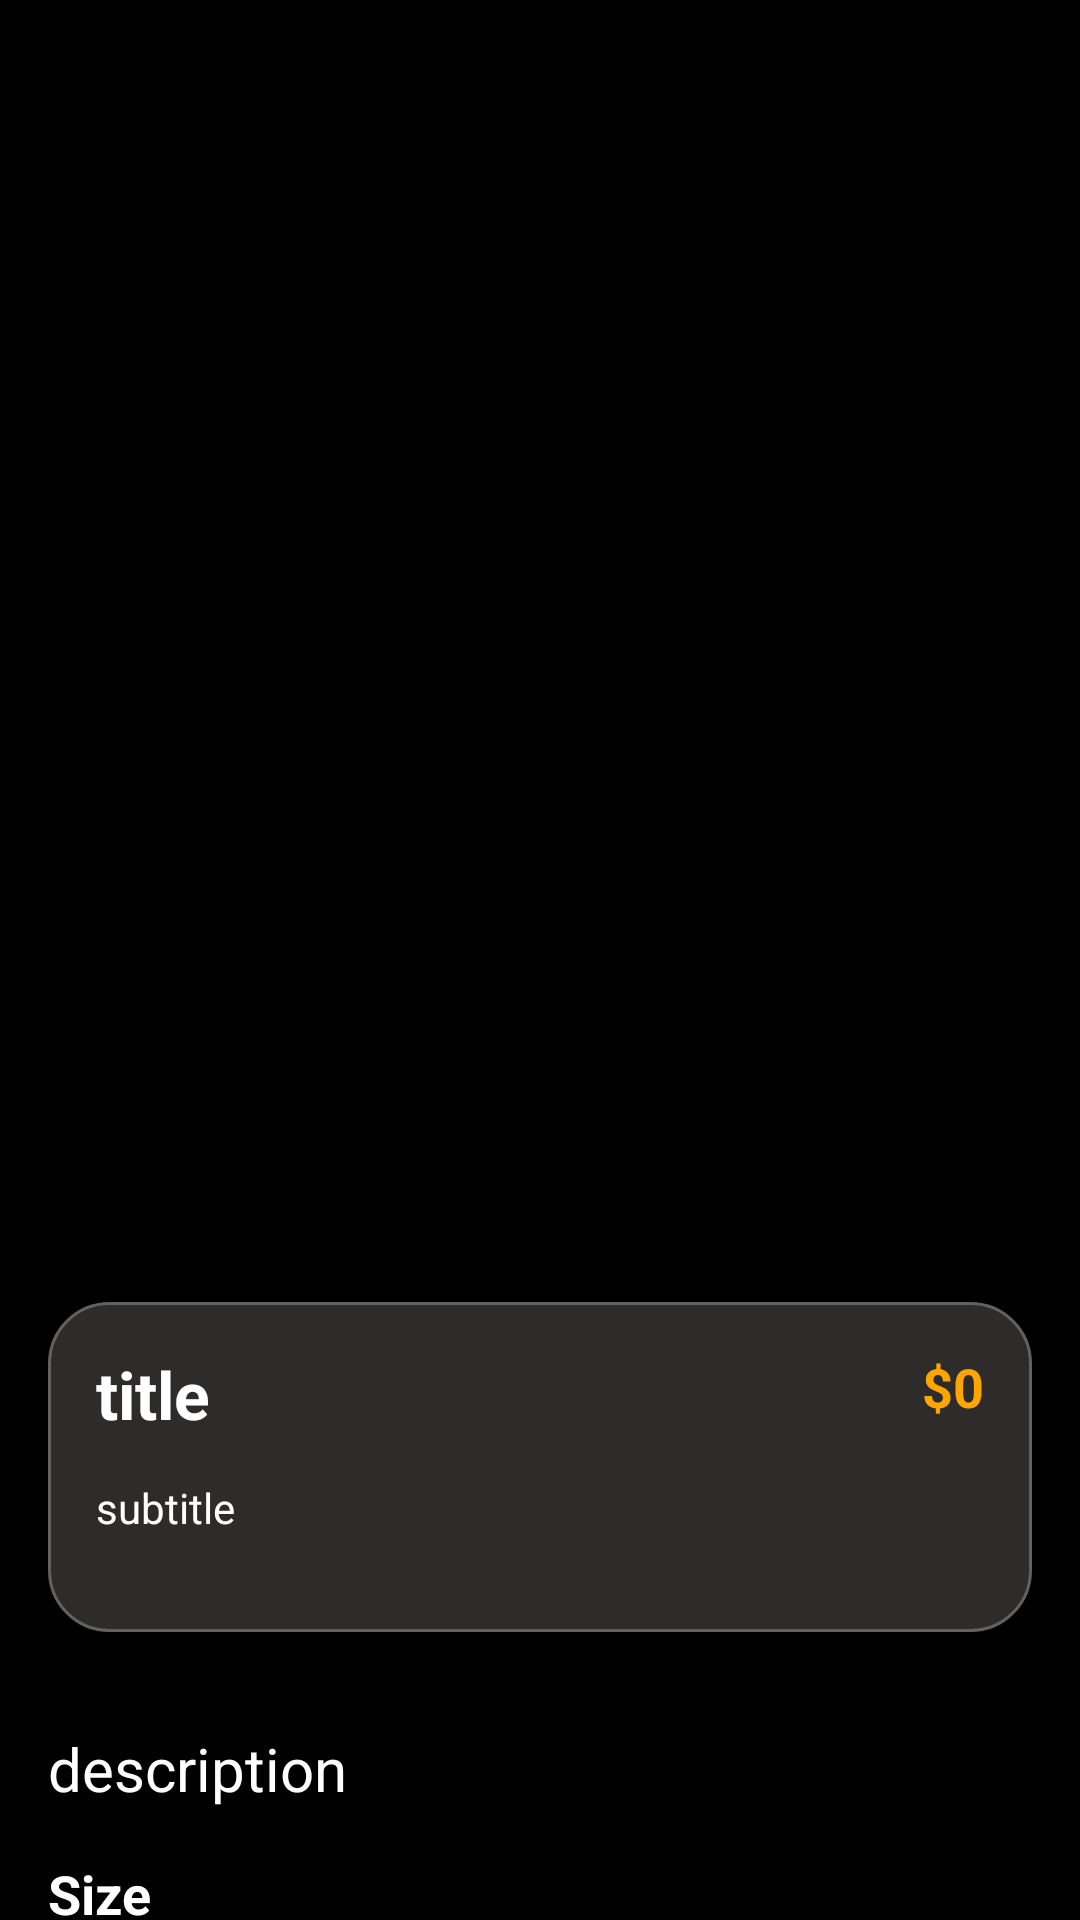

Android layout source for this screen:
<!-- AndroidManifest.xml: application theme Theme.CoffeShop -->
<!-- res/layout/activity_detail.xml -->
<?xml version="1.0" encoding="utf-8"?>
<androidx.constraintlayout.widget.ConstraintLayout xmlns:android="http://schemas.android.com/apk/res/android"
    xmlns:app="http://schemas.android.com/apk/res-auto"
    xmlns:tools="http://schemas.android.com/tools"
    android:id="@+id/main"
    android:background="@color/black"
    android:layout_width="match_parent"
    android:layout_height="match_parent"
    tools:context=".Activity.DetailActivity">

    <ScrollView
        android:layout_width="match_parent"
        android:layout_height="match_parent">

        <LinearLayout
            android:layout_width="match_parent"
            android:layout_height="wrap_content"
            android:orientation="vertical">

            <androidx.constraintlayout.widget.ConstraintLayout
                android:layout_width="match_parent"
                android:layout_height="match_parent"
                android:layout_marginHorizontal="16dp"

                android:layout_marginTop="18dp">

                <com.google.android.material.imageview.ShapeableImageView
                    android:id="@+id/img"
                    android:layout_width="0dp"
                    android:layout_height="400dp"
                    android:layout_marginStart="5dp"
                    android:layout_marginEnd="5dp"
                    android:scaleType="centerCrop"
                    app:layout_constraintEnd_toEndOf="parent"
                    app:layout_constraintStart_toStartOf="parent"
                    app:layout_constraintTop_toTopOf="parent"
                    app:shapeAppearanceOverlay="@style/CircleImageView"
                    tools:srcCompat="@tools:sample/avatars" />

                <ImageView
                    android:id="@+id/backbtn"
                    android:layout_width="60dp"
                    android:layout_height="60dp"
                    android:layout_marginStart="16dp"
                    app:layout_constraintStart_toStartOf="parent"
                    app:layout_constraintTop_toTopOf="@+id/favbtn"
                    app:srcCompat="@drawable/returnbutton" />

                <ImageView
                    android:id="@+id/favbtn"
                    android:layout_width="60dp"
                    android:layout_height="60dp"
                    android:layout_marginTop="16dp"
                    android:layout_marginEnd="16dp"
                    app:layout_constraintEnd_toEndOf="@+id/img"
                    app:layout_constraintTop_toTopOf="parent"
                    app:srcCompat="@drawable/hearticon" />
            </androidx.constraintlayout.widget.ConstraintLayout>

            <androidx.constraintlayout.widget.ConstraintLayout
                android:layout_width="match_parent"
                android:layout_margin="16dp"
                android:background="@drawable/grey_bg"
                android:layout_height="110dp">

                <TextView
                    android:id="@+id/titletxt"
                    android:layout_width="wrap_content"
                    android:layout_height="wrap_content"
                    android:layout_marginStart="16dp"
                    android:layout_marginTop="16dp"
                    android:text="title"
                    android:textSize="22sp"
                    android:textStyle="bold"
                    android:textColor="@color/white"
                    app:layout_constraintStart_toStartOf="parent"
                    app:layout_constraintTop_toTopOf="parent" />

                <TextView
                    android:id="@+id/subtitletxt"
                    android:layout_width="0dp"
                    android:layout_height="wrap_content"
                    android:layout_marginStart="16dp"
                    android:layout_marginEnd="18dp"
                    android:layout_marginBottom="32dp"
                    android:text="subtitle"
                    android:textColor="@color/white"
                    app:layout_constraintBottom_toBottomOf="parent"
                    app:layout_constraintEnd_toEndOf="parent"
                    app:layout_constraintStart_toStartOf="parent" />

                <TextView
                    android:id="@+id/pricetxt"
                    android:layout_width="wrap_content"
                    android:layout_height="wrap_content"
                    android:layout_marginTop="16dp"
                    android:layout_marginEnd="16dp"
                    android:text="$0"
                    android:textColor="@color/Orange"
                    android:textStyle="bold"
                    android:textSize="18sp"
                    app:layout_constraintEnd_toEndOf="parent"
                    app:layout_constraintTop_toTopOf="parent" />
            </androidx.constraintlayout.widget.ConstraintLayout>

            <TextView
                android:id="@+id/descriptiontxt"
                android:layout_width="match_parent"
                android:layout_height="wrap_content"
                android:text="description"
                android:textSize="20sp"
                android:textColor="@color/white"
                android:layout_margin="16dp"/>

            <TextView
                android:id="@+id/textView9"
                android:layout_width="match_parent"
                android:layout_height="wrap_content"
                android:text="Size"
                android:textColor="@color/white"
                android:textStyle="bold"
                android:textSize="18sp"
                android:layout_marginStart="16dp"/>

            <LinearLayout
                android:layout_width="match_parent"
                android:layout_height="match_parent"
                android:layout_margin="8dp"
                android:orientation="horizontal">

                <androidx.appcompat.widget.AppCompatButton
                    android:id="@+id/sizebtn1"
                    style="@android:style/Widget.Button"
                    android:layout_width="match_parent"
                    android:layout_height="wrap_content"
                    android:layout_margin="8dp"
                    android:layout_weight="1"
                    android:background="@drawable/orange_stroke"
                    android:text="S"
                    android:textColor="@color/white"
                    android:textSize="18sp" />

                <androidx.appcompat.widget.AppCompatButton
                    android:id="@+id/sizebtn2"
                    style="@android:style/Widget.Button"
                    android:layout_width="match_parent"
                    android:layout_height="wrap_content"
                    android:layout_margin="8dp"
                    android:layout_weight="1"
                    android:background="@drawable/orange_stroke"
                    android:text="M"
                    android:textColor="@color/white"
                    android:textSize="18sp" />

                <androidx.appcompat.widget.AppCompatButton
                    android:id="@+id/sizebtn3"
                    style="@android:style/Widget.Button"
                    android:layout_width="match_parent"
                    android:layout_height="wrap_content"
                    android:layout_margin="8dp"
                    android:layout_weight="1"
                    android:background="@drawable/orange_stroke"
                    android:text="L"
                    android:textColor="@color/white"
                    android:textSize="18sp" />
            </LinearLayout>

            <androidx.appcompat.widget.AppCompatButton
                android:id="@+id/buybtn"
                style="@android:style/Widget.Button"
                android:layout_width="match_parent"
                android:layout_height="wrap_content"
                android:layout_margin="16dp"
                android:textSize="20dp"
                android:textStyle="bold"
                android:textColor="@color/white"
                android:background="@drawable/orange_bg"
                android:text="Buy Now" />

        </LinearLayout>
    </ScrollView>
</androidx.constraintlayout.widget.ConstraintLayout>
<!-- resources referenced by this layout -->
<resources>
  <color name="Orange">#FFA500</color>
  <color name="black">#FF000000</color>
  <color name="white">#FFFFFFFF</color>
  <!-- drawable grey_bg (drawable) -->
  <?xml version="1.0" encoding="utf-8"?>
  <selector xmlns:android="http://schemas.android.com/apk/res/android">
      <item>
          <shape android:shape="rectangle">
              <corners android:radius="20dp"/>
              <solid android:color="@color/grey"/>
              <stroke android:color="@color/LightGray"
                  android:width="1dp"/>
  
          </shape>
      </item>
  </selector>
  <!-- drawable orange_bg (drawable) -->
  <?xml version="1.0" encoding="utf-8"?>
  <selector xmlns:android="http://schemas.android.com/apk/res/android">
  <item>
      <shape android:shape="rectangle">
          <corners android:radius="15dp"/>
          <solid android:color="@color/Orange"/>
      </shape>
  </item>
  </selector>
  <!-- drawable orange_stroke (drawable) -->
  <?xml version="1.0" encoding="utf-8"?>
  <selector xmlns:android="http://schemas.android.com/apk/res/android">
  <item>
      <shape android:shape="rectangle">
          <corners android:radius="15dp"/>
          <stroke android:width="1dp" android:color="@color/Orange"/>
      </shape>
  </item>
  </selector>
  <style name="CircleImageView">
          <item name="cornerFamily">rounded</item>
          <item name="cornerSize">20dp</item>
      </style>
  <style name="Theme.CoffeShop" parent="Theme.AppCompat.Light.DarkActionBar" />
  <color name="grey">#2d2c2a</color>
  <color name="LightGray">#626160</color>
</resources>
